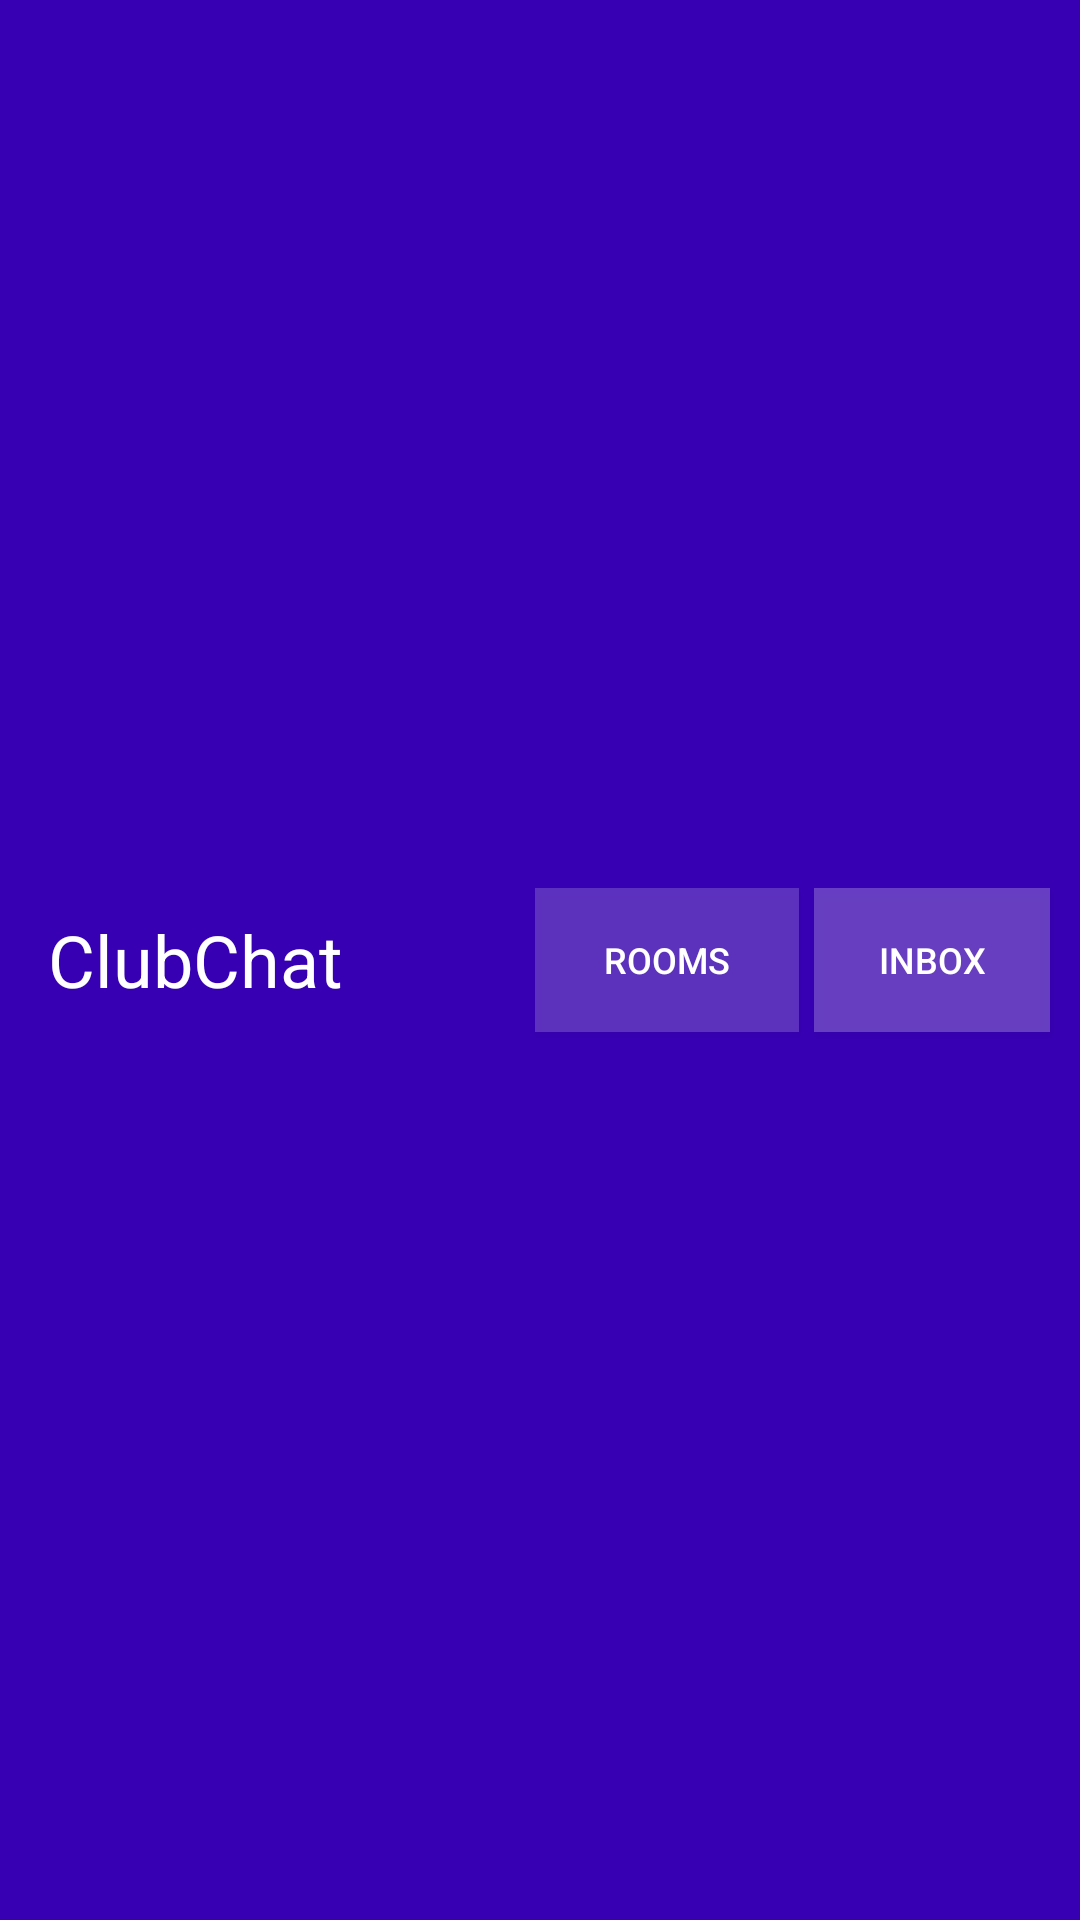

Layout XML and referenced resources for this Android screen:
<!-- AndroidManifest.xml: application theme AppTheme -->
<!-- res/layout/bar_layout.xml -->
<?xml version="1.0" encoding="utf-8"?>
<androidx.appcompat.widget.Toolbar xmlns:android="http://schemas.android.com/apk/res/android"
    android:layout_width="match_parent"
    android:layout_height="wrap_content"
    xmlns:app="http://schemas.android.com/apk/res-auto"
    android:id="@+id/toolbar"
    android:background="@color/colorPrimaryDark"
    android:theme="@style/Base.ThemeOverlay.AppCompat.Dark.ActionBar"
    app:popupTheme="@style/menu">

    <TextView
        android:layout_width="wrap_content"
        android:layout_height="wrap_content"
        android:text="ClubChat"
        android:textColor="#FFFFFF"
        android:textSize="24sp"
        ></TextView>

    <Button
        android:layout_width="wrap_content"
        android:layout_height="wrap_content"
        android:layout_marginLeft="80dp"
        android:background="#31FFFFFF"
        android:text="Rooms"
        android:textSize="12sp"
        android:id="@+id/roomsButton"></Button>

    <Button
        android:layout_width="wrap_content"
        android:layout_height="wrap_content"
        android:layout_marginLeft="5dp"
        android:layout_marginRight="10dp"
        android:background="#3EFFFFFF"
        android:text="Inbox"
        android:textSize="12sp"
        android:id="@+id/inboxButton"></Button>

    <ImageButton
        android:layout_width="wrap_content"
        android:layout_height="wrap_content"
        android:background="#00FFFFFF"
        android:src="@android:drawable/ic_menu_info_details"
        android:id="@+id/settingsButton"></ImageButton>

</androidx.appcompat.widget.Toolbar>
<!-- resources referenced by this layout -->
<resources>
  <style name="menu" parent="Theme.AppCompat.Light">
          <item name="android:background">@android:color/white</item>
      </style>
  <style name="AppTheme" parent="Theme.AppCompat.Light.NoActionBar">
          
          <item name="colorPrimary">@color/colorPrimary</item>
          <item name="colorPrimaryDark">@color/colorPrimaryDark</item>
          <item name="colorAccent">@color/colorAccent</item>
      </style>
  <!-- not gathered from this repository: default colours our renderer supplied (Android Studio template values) -->
  <color name="colorPrimary">#FF6200EE</color>
  <color name="colorPrimaryDark">#FF3700B3</color>
  <color name="colorAccent">#FF03DAC5</color>
</resources>
